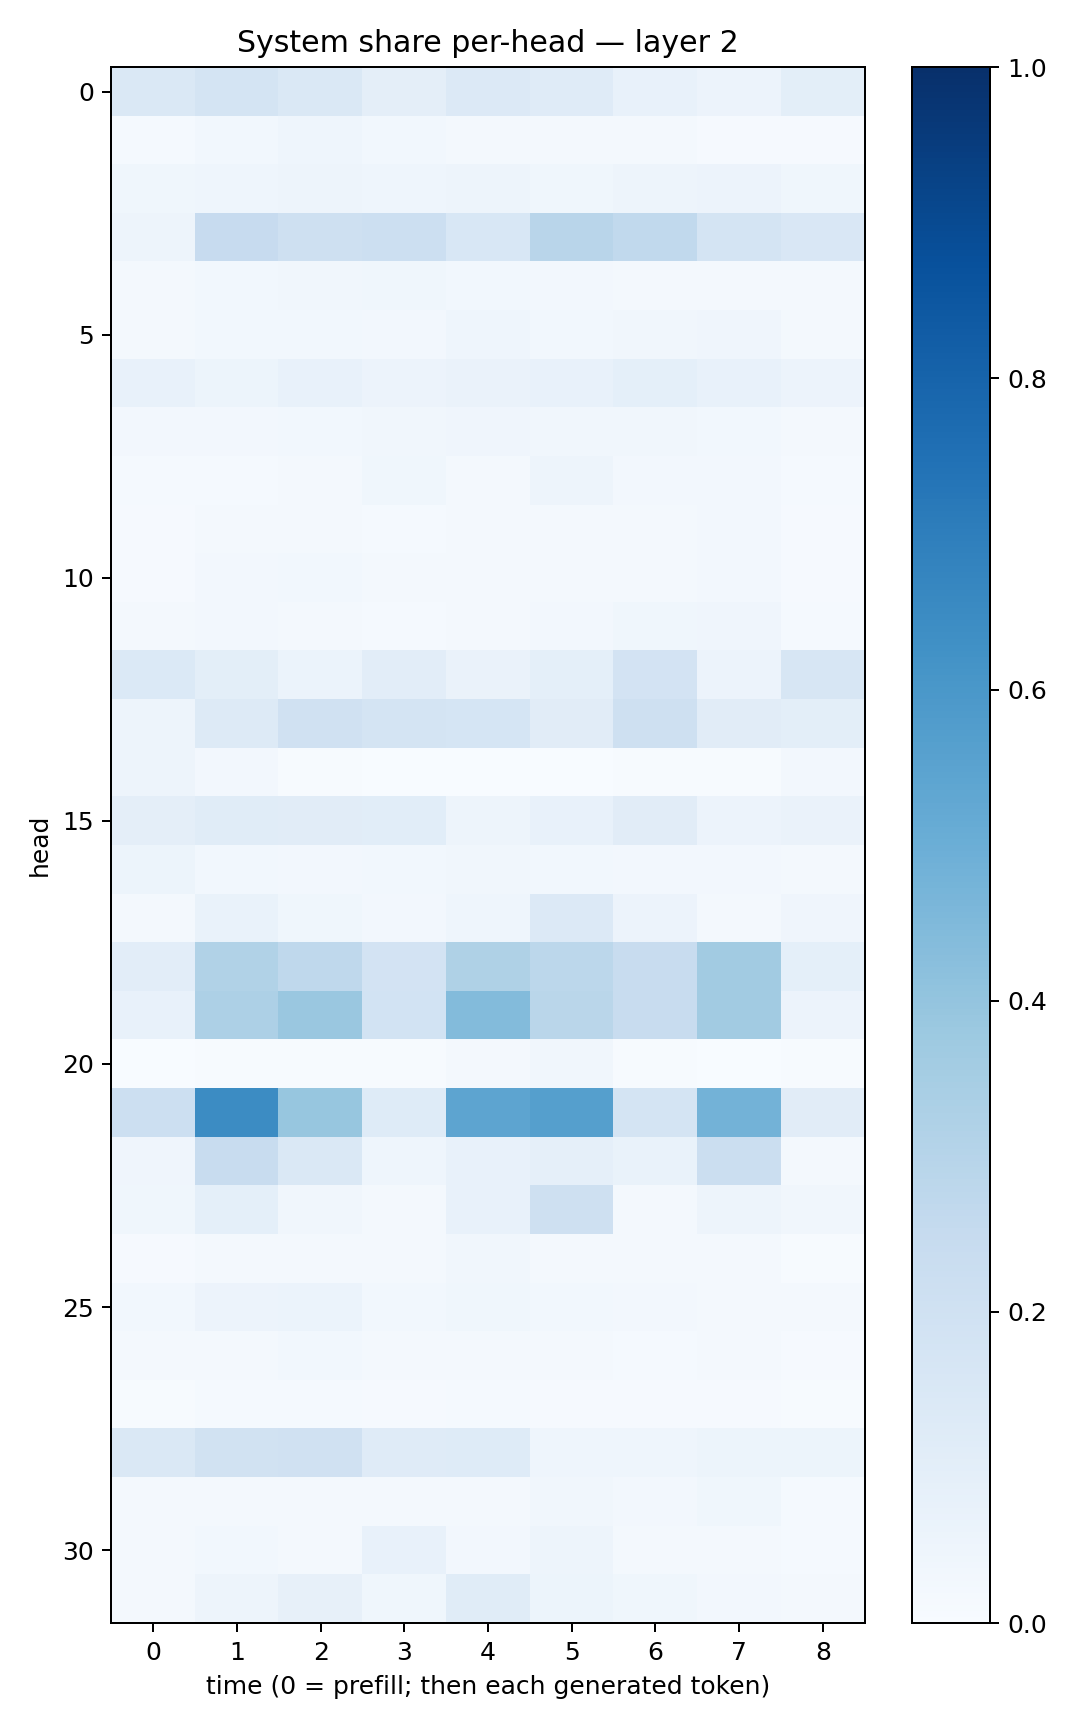

The file beside this chart, header and first rows:
0.14406286, 0.17593655, 0.14448263, 0.09561006, 0.13664518, 0.12089044, 0.07510302, 0.057260063, 0.10149402
0.01505, 0.03039, 0.04678, 0.03104, 0.02082, 0.01994, 0.01767, 0.009857, 0.0105
0.03819, 0.04348, 0.05044, 0.04507, 0.04741, 0.0372, 0.04966, 0.05656, 0.03751
0.04724, 0.2441, 0.2095, 0.2161, 0.1554, 0.2896, 0.2618, 0.1794, 0.1489
0.01837, 0.02919, 0.03389, 0.03683, 0.03099, 0.0241, 0.02173, 0.02309, 0.01641
0.02054, 0.02993, 0.03015, 0.02602, 0.04606, 0.03116, 0.03209, 0.0397, 0.02088
0.07466, 0.05299, 0.07289, 0.05846, 0.06271, 0.07171, 0.09223, 0.07198, 0.05848
0.02672, 0.02578, 0.03121, 0.03228, 0.04157, 0.03361, 0.03153, 0.02832, 0.02337
0.0125, 0.01511, 0.02255, 0.03864, 0.02222, 0.04921, 0.02583, 0.0238, 0.0126
0.00806, 0.01933, 0.02006, 0.01219, 0.01875, 0.02336, 0.01991, 0.02558, 0.01005
0.01138, 0.02609, 0.02918, 0.01881, 0.02012, 0.01841, 0.01722, 0.02354, 0.01058
0.01761, 0.02712, 0.01885, 0.01409, 0.01902, 0.02372, 0.03527, 0.04236, 0.01539
0.1376, 0.09956, 0.06001, 0.1019, 0.06408, 0.0917, 0.1825, 0.05587, 0.1592
0.04777, 0.1284, 0.1971, 0.1751, 0.1701, 0.1124, 0.2056, 0.1121, 0.09854
0.04931, 0.02432, 0.007025, 0.002432, 0.002834, 0.003827, 0.007276, 0.004675, 0.02598
0.09504, 0.117, 0.1118, 0.1085, 0.04821, 0.07347, 0.113, 0.05493, 0.06337
0.05258, 0.02895, 0.02616, 0.02891, 0.03182, 0.02936, 0.02671, 0.02351, 0.01649
0.02324, 0.06947, 0.03802, 0.02623, 0.04588, 0.1365, 0.05763, 0.01839, 0.04214
0.1053, 0.3164, 0.2729, 0.182, 0.3205, 0.2802, 0.2402, 0.3615, 0.09234
0.07478, 0.3277, 0.3831, 0.185, 0.4377, 0.2877, 0.239, 0.3613, 0.05647
0.003623, 0.004402, 0.004263, 0.004733, 0.01662, 0.03333, 0.00693, 0.001834, 0.005438
0.2158, 0.6454, 0.3919, 0.1215, 0.5405, 0.5625, 0.1733, 0.4793, 0.1098
0.04181, 0.239, 0.145, 0.04307, 0.075, 0.08689, 0.0696, 0.224, 0.02152
0.038, 0.0915, 0.03315, 0.02188, 0.07648, 0.2099, 0.0202, 0.04753, 0.03273
0.01078, 0.01689, 0.02298, 0.019, 0.03212, 0.0202, 0.02107, 0.01723, 0.007481
0.02848, 0.05628, 0.06068, 0.02751, 0.03615, 0.02892, 0.02538, 0.0197, 0.01819
0.0184, 0.01997, 0.02934, 0.0204, 0.02272, 0.01757, 0.01455, 0.0208, 0.009648
0.007786, 0.01402, 0.01515, 0.009333, 0.01557, 0.0104, 0.01006, 0.01132, 0.005429
0.1481, 0.1924, 0.1969, 0.1181, 0.1243, 0.04666, 0.04543, 0.05323, 0.05466
0.02195, 0.01877, 0.02095, 0.0176, 0.02234, 0.03308, 0.02612, 0.03904, 0.01421
0.01987, 0.02941, 0.02017, 0.07449, 0.02593, 0.04764, 0.02204, 0.01963, 0.01258
0.02143, 0.04973, 0.08081, 0.03573, 0.1149, 0.05394, 0.03545, 0.027, 0.01686
